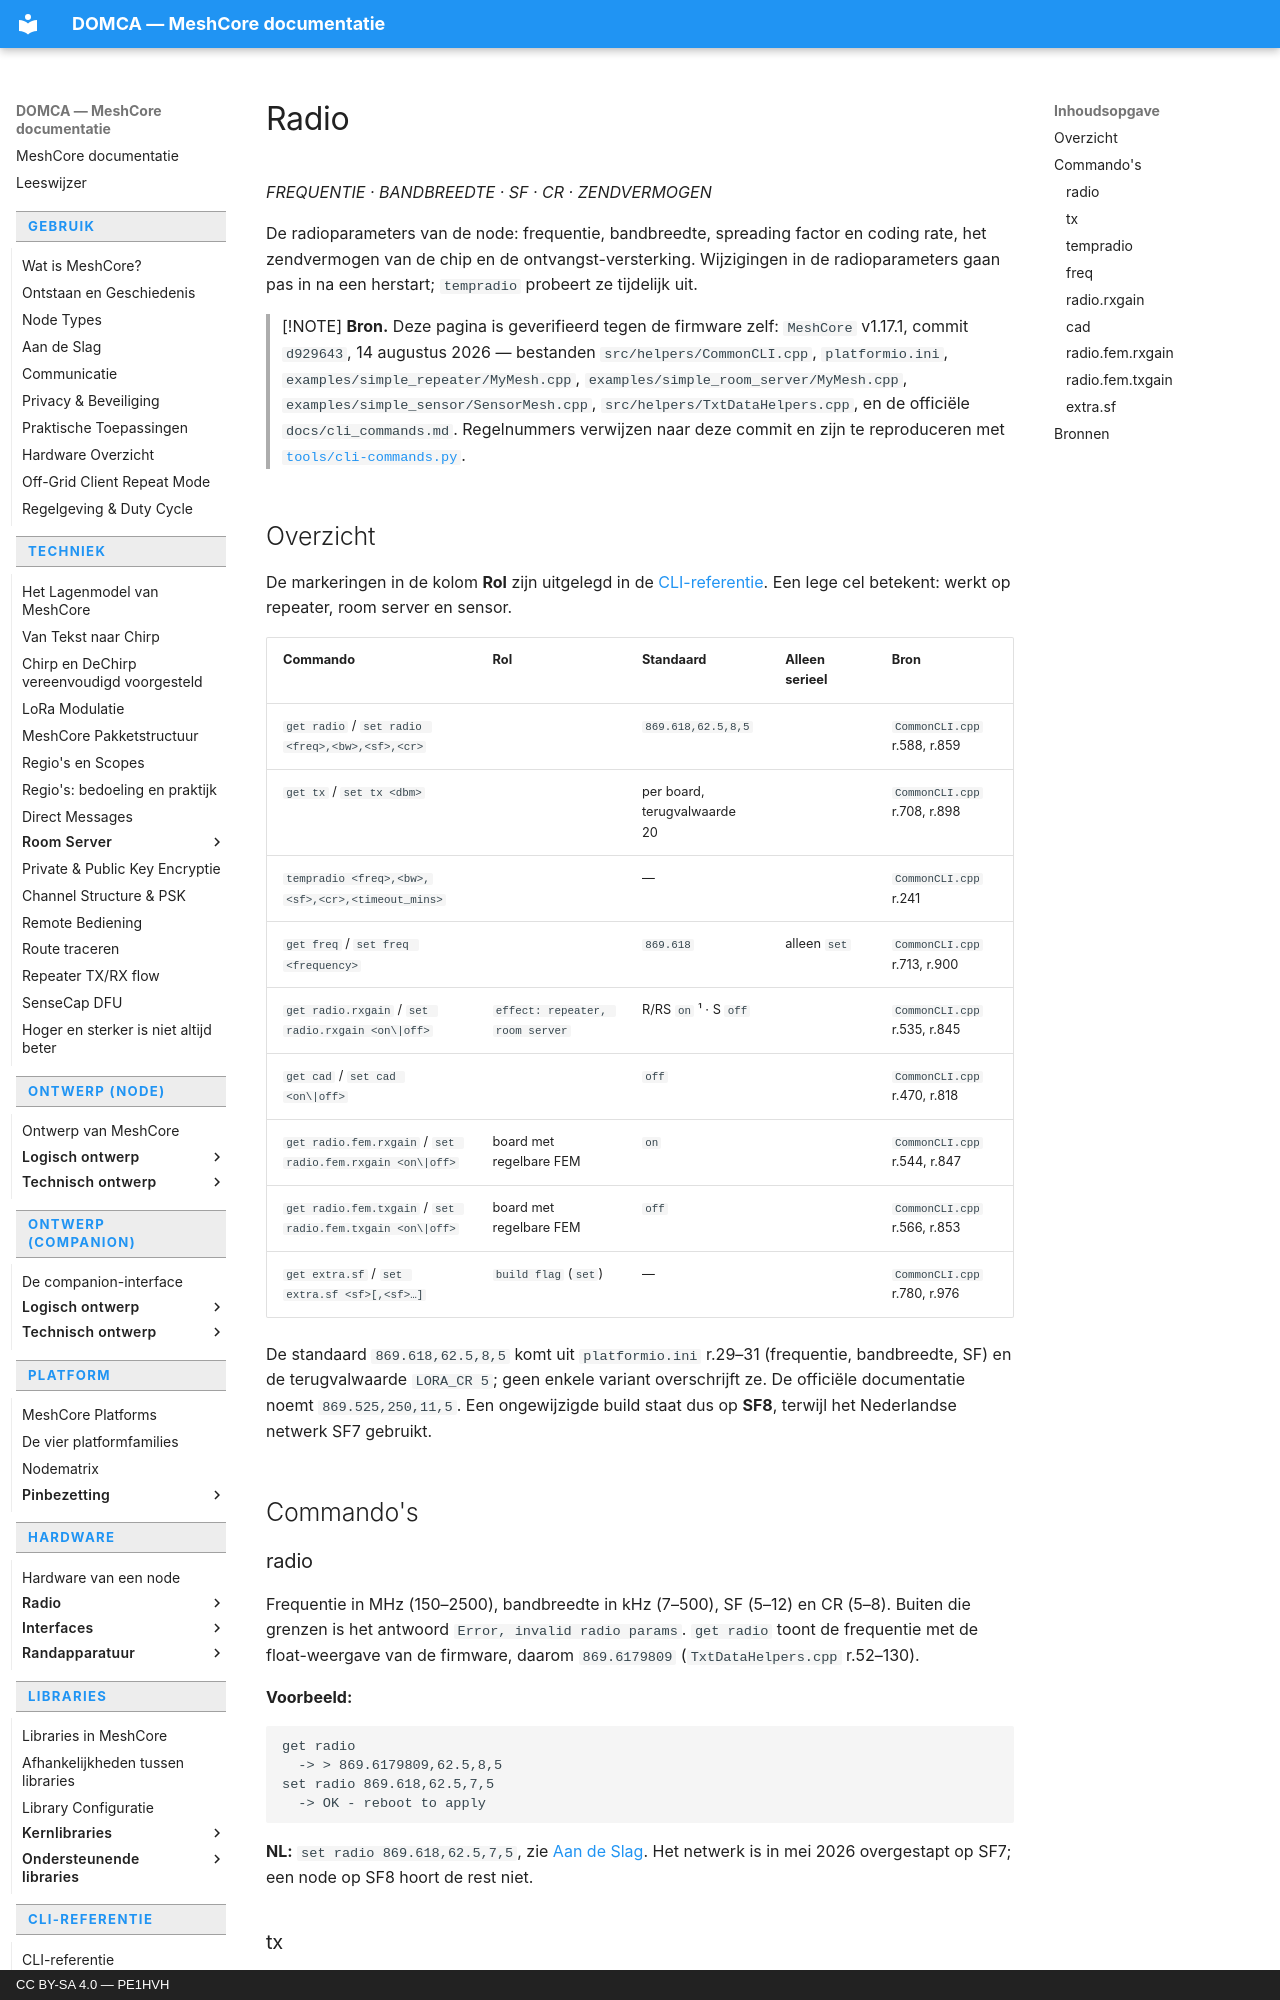

repository: pe1hvh/meshcore-docs · page: nl/cli/radio/index.html · generator: mkdocs · copyright: CC BY-SA 4.0 — PE1HVH

# Radio

*FREQUENTIE · BANDBREEDTE · SF · CR · ZENDVERMOGEN*

De radioparameters van de node: frequentie, bandbreedte, spreading factor en
coding rate, het zendvermogen van de chip en de ontvangst-versterking.
Wijzigingen in de radioparameters gaan pas in na een herstart; `tempradio`
probeert ze tijdelijk uit.

> [!NOTE]
> **Bron.** Deze pagina is geverifieerd tegen de firmware zelf: `MeshCore`
> v1.17.1, commit `d929643`, 14 augustus 2026 — bestanden
> `src/helpers/CommonCLI.cpp`, `platformio.ini`,
> `examples/simple_repeater/MyMesh.cpp`, `examples/simple_room_server/MyMesh.cpp`,
> `examples/simple_sensor/SensorMesh.cpp`, `src/helpers/TxtDataHelpers.cpp`, en de
> officiële `docs/cli_commands.md`. Regelnummers verwijzen naar deze commit en
> zijn te reproduceren met
> [`tools/cli-commands.py`](https://github.com/pe1hvh/meshcore-docs/blob/main/tools/cli-commands.py).

## Overzicht

De markeringen in de kolom **Rol** zijn uitgelegd in de
[CLI-referentie](introduction.md). Een lege cel betekent: werkt op repeater,
room server en sensor.

| Commando | Rol | Standaard | Alleen serieel | Bron |
|---|---|---|---|---|
| `get radio` / `set radio <freq>,<bw>,<sf>,<cr>` | | `869.618,62.5,8,5` | | `CommonCLI.cpp` r.588, r.859 |
| `get tx` / `set tx <dbm>` | | per board, terugvalwaarde 20 | | `CommonCLI.cpp` r.708, r.898 |
| `tempradio <freq>,<bw>,<sf>,<cr>,<timeout_mins>` | | — | | `CommonCLI.cpp` r.241 |
| `get freq` / `set freq <frequency>` | | `869.618` | alleen `set` | `CommonCLI.cpp` r.713, r.900 |
| `get radio.rxgain` / `set radio.rxgain <on\|off>` | `effect: repeater, room server` | R/RS `on` ¹ · S `off` | | `CommonCLI.cpp` r.535, r.845 |
| `get cad` / `set cad <on\|off>` | | `off` | | `CommonCLI.cpp` r.470, r.818 |
| `get radio.fem.rxgain` / `set radio.fem.rxgain <on\|off>` | board met regelbare FEM | `on` | | `CommonCLI.cpp` r.544, r.847 |
| `get radio.fem.txgain` / `set radio.fem.txgain <on\|off>` | board met regelbare FEM | `off` | | `CommonCLI.cpp` r.566, r.853 |
| `get extra.sf` / `set extra.sf <sf>[,<sf>…]` | `build flag` (`set`) | — | | `CommonCLI.cpp` r.780, r.976 |

De standaard `869.618,62.5,8,5` komt uit `platformio.ini` r.29–31 (frequentie,
bandbreedte, SF) en de terugvalwaarde `LORA_CR 5`; geen enkele variant
overschrijft ze. De officiële documentatie noemt `869.525,250,11,5`. Een
ongewijzigde build staat dus op **SF8**, terwijl het Nederlandse netwerk SF7
gebruikt.

## Commando's

### radio

Frequentie in MHz (150–2500), bandbreedte in kHz (7–500), SF (5–12) en CR (5–8).
Buiten die grenzen is het antwoord `Error, invalid radio params`. `get radio`
toont de frequentie met de float-weergave van de firmware, daarom `869.6179809`
(`TxtDataHelpers.cpp` r.52–130).

**Voorbeeld:**

```text
get radio
  -> > 869.6179809,62.5,8,5
set radio 869.618,62.5,7,5
  -> OK - reboot to apply
```

**NL:** `set radio 869.618,62.5,7,5`, zie
[Aan de Slag](../usage/getting-started.md). Het netwerk is in mei 2026
overgestapt op SF7; een node op SF8 hoort de rest niet.
